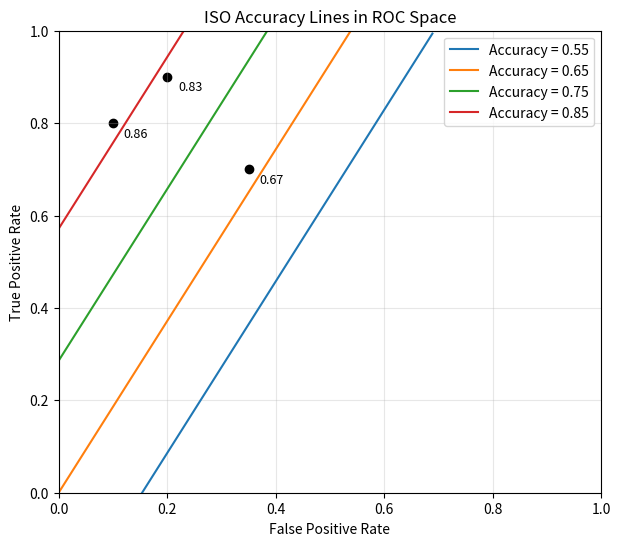

Source code (Python):
import numpy as np
import matplotlib.pyplot as plt

positive_rate = 0.35
negative_rate = 1 - positive_rate

fpr = np.linspace(0, 1, 300)
accuracy_levels = [0.55, 0.65, 0.75, 0.85]

plt.figure(figsize=(7, 6))
for accuracy in accuracy_levels:
    tpr = (accuracy - negative_rate * (1 - fpr)) / positive_rate
    valid = (tpr >= 0) & (tpr <= 1)
    plt.plot(fpr[valid], tpr[valid], label=f'Accuracy = {accuracy:.2f}')

example_points = np.array([[0.1, 0.8], [0.2, 0.9], [0.35, 0.7]])
for point in example_points:
    acc = positive_rate * point[1] + negative_rate * (1 - point[0])
    plt.scatter(point[0], point[1], color='black')
    plt.text(point[0] + 0.02, point[1] - 0.03, f'{acc:.2f}', fontsize=9)

plt.xlabel('False Positive Rate')
plt.ylabel('True Positive Rate')
plt.title('ISO Accuracy Lines in ROC Space')
plt.xlim(0, 1)
plt.ylim(0, 1)
plt.grid(alpha=0.3)
plt.legend()
plt.show()
